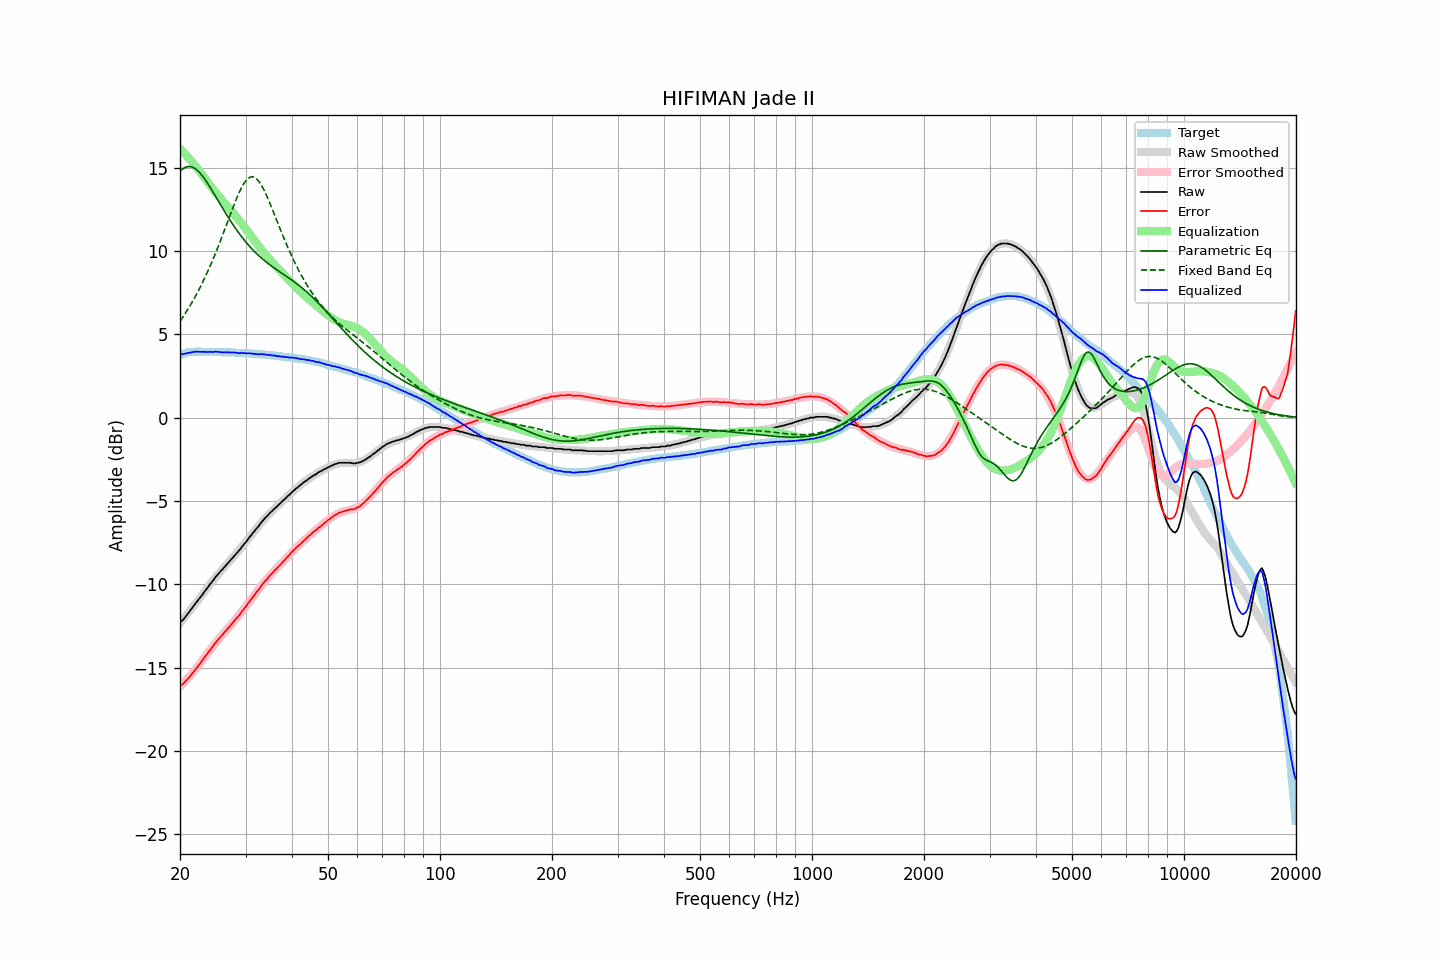

Source data for this figure (header and first rows):
frequency, raw, error, smoothed, error_smoothed, equalization, parametric_eq, fixed_band_eq, equalized_raw, equalized_smoothed, target
20.00, -12.26, -16.04, -12.33, -16.14, 16.14, 14.78, 5.79, 3.88, 3.81, 3.78
20.20, -12.22, -16.03, -12.21, -16.04, 16.04, 14.88, 5.93, 3.82, 3.83, 3.81
20.40, -12.13, -15.97, -12.09, -15.94, 15.94, 14.95, 6.07, 3.81, 3.85, 3.84
20.61, -12.00, -15.86, -11.97, -15.84, 15.84, 15.01, 6.22, 3.84, 3.87, 3.86
20.81, -11.87, -15.76, -11.85, -15.74, 15.74, 15.05, 6.37, 3.87, 3.88, 3.89
21.02, -11.74, -15.66, -11.73, -15.63, 15.63, 15.07, 6.52, 3.89, 3.90, 3.92
21.23, -11.63, -15.56, -11.61, -15.52, 15.52, 15.07, 6.68, 3.89, 3.91, 3.93
21.44, -11.49, -15.43, -11.49, -15.41, 15.41, 15.06, 6.84, 3.92, 3.92, 3.94
21.66, -11.36, -15.31, -11.36, -15.30, 15.30, 15.02, 7.01, 3.94, 3.93, 3.95
21.87, -11.24, -15.19, -11.24, -15.18, 15.18, 14.97, 7.18, 3.95, 3.94, 3.95
22.09, -11.10, -15.06, -11.12, -15.07, 15.07, 14.90, 7.36, 3.97, 3.95, 3.96
22.31, -10.99, -14.95, -10.99, -14.95, 14.95, 14.82, 7.54, 3.96, 3.96, 3.96
22.54, -10.86, -14.82, -10.86, -14.82, 14.82, 14.73, 7.72, 3.95, 3.96, 3.96
22.76, -10.73, -14.69, -10.73, -14.69, 14.69, 14.62, 7.91, 3.96, 3.96, 3.96
22.99, -10.61, -14.56, -10.60, -14.56, 14.56, 14.50, 8.11, 3.95, 3.96, 3.95
23.22, -10.47, -14.42, -10.47, -14.42, 14.42, 14.37, 8.31, 3.95, 3.95, 3.95
23.45, -10.35, -14.29, -10.34, -14.29, 14.29, 14.23, 8.51, 3.95, 3.95, 3.94
23.69, -10.22, -14.17, -10.22, -14.16, 14.16, 14.09, 8.72, 3.94, 3.95, 3.94
23.92, -10.09, -14.03, -10.09, -14.04, 14.04, 13.94, 8.94, 3.95, 3.95, 3.94
24.16, -9.96, -13.91, -9.97, -13.91, 13.91, 13.79, 9.16, 3.95, 3.95, 3.95
24.40, -9.85, -13.80, -9.84, -13.79, 13.79, 13.63, 9.38, 3.94, 3.94, 3.95
24.65, -9.72, -13.66, -9.72, -13.66, 13.66, 13.47, 9.61, 3.94, 3.94, 3.94
24.89, -9.58, -13.52, -9.60, -13.54, 13.54, 13.30, 9.85, 3.96, 3.94, 3.94
25.14, -9.47, -13.41, -9.49, -13.42, 13.42, 13.14, 10.09, 3.95, 3.94, 3.94
25.39, -9.36, -13.30, -9.37, -13.31, 13.31, 12.98, 10.33, 3.95, 3.94, 3.94
25.65, -9.25, -13.19, -9.25, -13.19, 13.19, 12.81, 10.58, 3.94, 3.93, 3.94
25.91, -9.15, -13.08, -9.14, -13.07, 13.07, 12.65, 10.83, 3.92, 3.93, 3.93
26.16, -9.04, -12.96, -9.03, -12.96, 12.96, 12.49, 11.08, 3.92, 3.93, 3.92
26.43, -8.93, -12.85, -8.93, -12.85, 12.85, 12.33, 11.34, 3.92, 3.92, 3.92
26.69, -8.82, -12.74, -8.82, -12.74, 12.74, 12.18, 11.60, 3.92, 3.92, 3.92
26.96, -8.71, -12.63, -8.71, -12.63, 12.63, 12.02, 11.86, 3.92, 3.92, 3.92
27.23, -8.60, -12.52, -8.60, -12.52, 12.52, 11.87, 12.12, 3.91, 3.91, 3.92
27.50, -8.49, -12.41, -8.49, -12.41, 12.41, 11.72, 12.37, 3.91, 3.91, 3.92
27.77, -8.38, -12.28, -8.39, -12.29, 12.29, 11.58, 12.63, 3.91, 3.91, 3.91
28.05, -8.27, -12.17, -8.27, -12.18, 12.18, 11.43, 12.87, 3.91, 3.90, 3.90
28.33, -8.17, -12.06, -8.16, -12.06, 12.06, 11.30, 13.11, 3.89, 3.90, 3.89
28.62, -8.06, -11.95, -8.05, -11.94, 11.94, 11.16, 13.34, 3.88, 3.89, 3.89
28.90, -7.95, -11.84, -7.93, -11.82, 11.82, 11.03, 13.55, 3.87, 3.89, 3.89
29.19, -7.82, -11.70, -7.81, -11.70, 11.70, 10.90, 13.75, 3.88, 3.88, 3.88
29.48, -7.69, -11.57, -7.70, -11.57, 11.57, 10.78, 13.93, 3.88, 3.88, 3.89
29.78, -7.57, -11.44, -7.58, -11.45, 11.45, 10.66, 14.09, 3.88, 3.87, 3.87
30.08, -7.47, -11.34, -7.46, -11.32, 11.32, 10.54, 14.22, 3.85, 3.87, 3.87
30.38, -7.33, -11.19, -7.34, -11.20, 11.20, 10.43, 14.33, 3.86, 3.86, 3.86
30.68, -7.20, -11.06, -7.21, -11.07, 11.07, 10.32, 14.40, 3.87, 3.85, 3.86
30.99, -7.09, -10.94, -7.09, -10.94, 10.94, 10.21, 14.44, 3.85, 3.85, 3.84
31.30, -6.96, -10.80, -6.97, -10.81, 10.81, 10.11, 14.46, 3.85, 3.84, 3.84
31.61, -6.85, -10.69, -6.84, -10.68, 10.68, 10.01, 14.43, 3.83, 3.84, 3.84
31.93, -6.72, -10.55, -6.72, -10.55, 10.55, 9.91, 14.38, 3.83, 3.83, 3.83
32.24, -6.61, -10.42, -6.60, -10.42, 10.42, 9.82, 14.30, 3.81, 3.82, 3.81
32.57, -6.50, -10.31, -6.48, -10.30, 10.30, 9.73, 14.19, 3.80, 3.81, 3.81
32.89, -6.36, -10.17, -6.37, -10.17, 10.17, 9.64, 14.05, 3.81, 3.81, 3.81
33.22, -6.24, -10.04, -6.25, -10.05, 10.05, 9.55, 13.89, 3.81, 3.80, 3.80
33.55, -6.13, -9.92, -6.14, -9.93, 9.93, 9.47, 13.71, 3.80, 3.79, 3.79
33.89, -6.02, -9.80, -6.04, -9.82, 9.82, 9.39, 13.51, 3.80, 3.78, 3.78
34.23, -5.93, -9.71, -5.93, -9.70, 9.70, 9.31, 13.30, 3.77, 3.77, 3.78
34.57, -5.82, -9.58, -5.83, -9.59, 9.59, 9.24, 13.08, 3.77, 3.76, 3.76
34.92, -5.71, -9.46, -5.73, -9.48, 9.48, 9.17, 12.85, 3.77, 3.75, 3.75
35.27, -5.63, -9.38, -5.63, -9.37, 9.37, 9.10, 12.61, 3.74, 3.74, 3.75
35.62, -5.54, -9.27, -5.53, -9.27, 9.27, 9.03, 12.37, 3.73, 3.73, 3.73
35.97, -5.43, -9.15, -5.44, -9.16, 9.16, 8.96, 12.13, 3.73, 3.72, 3.72
... 635 more rows
